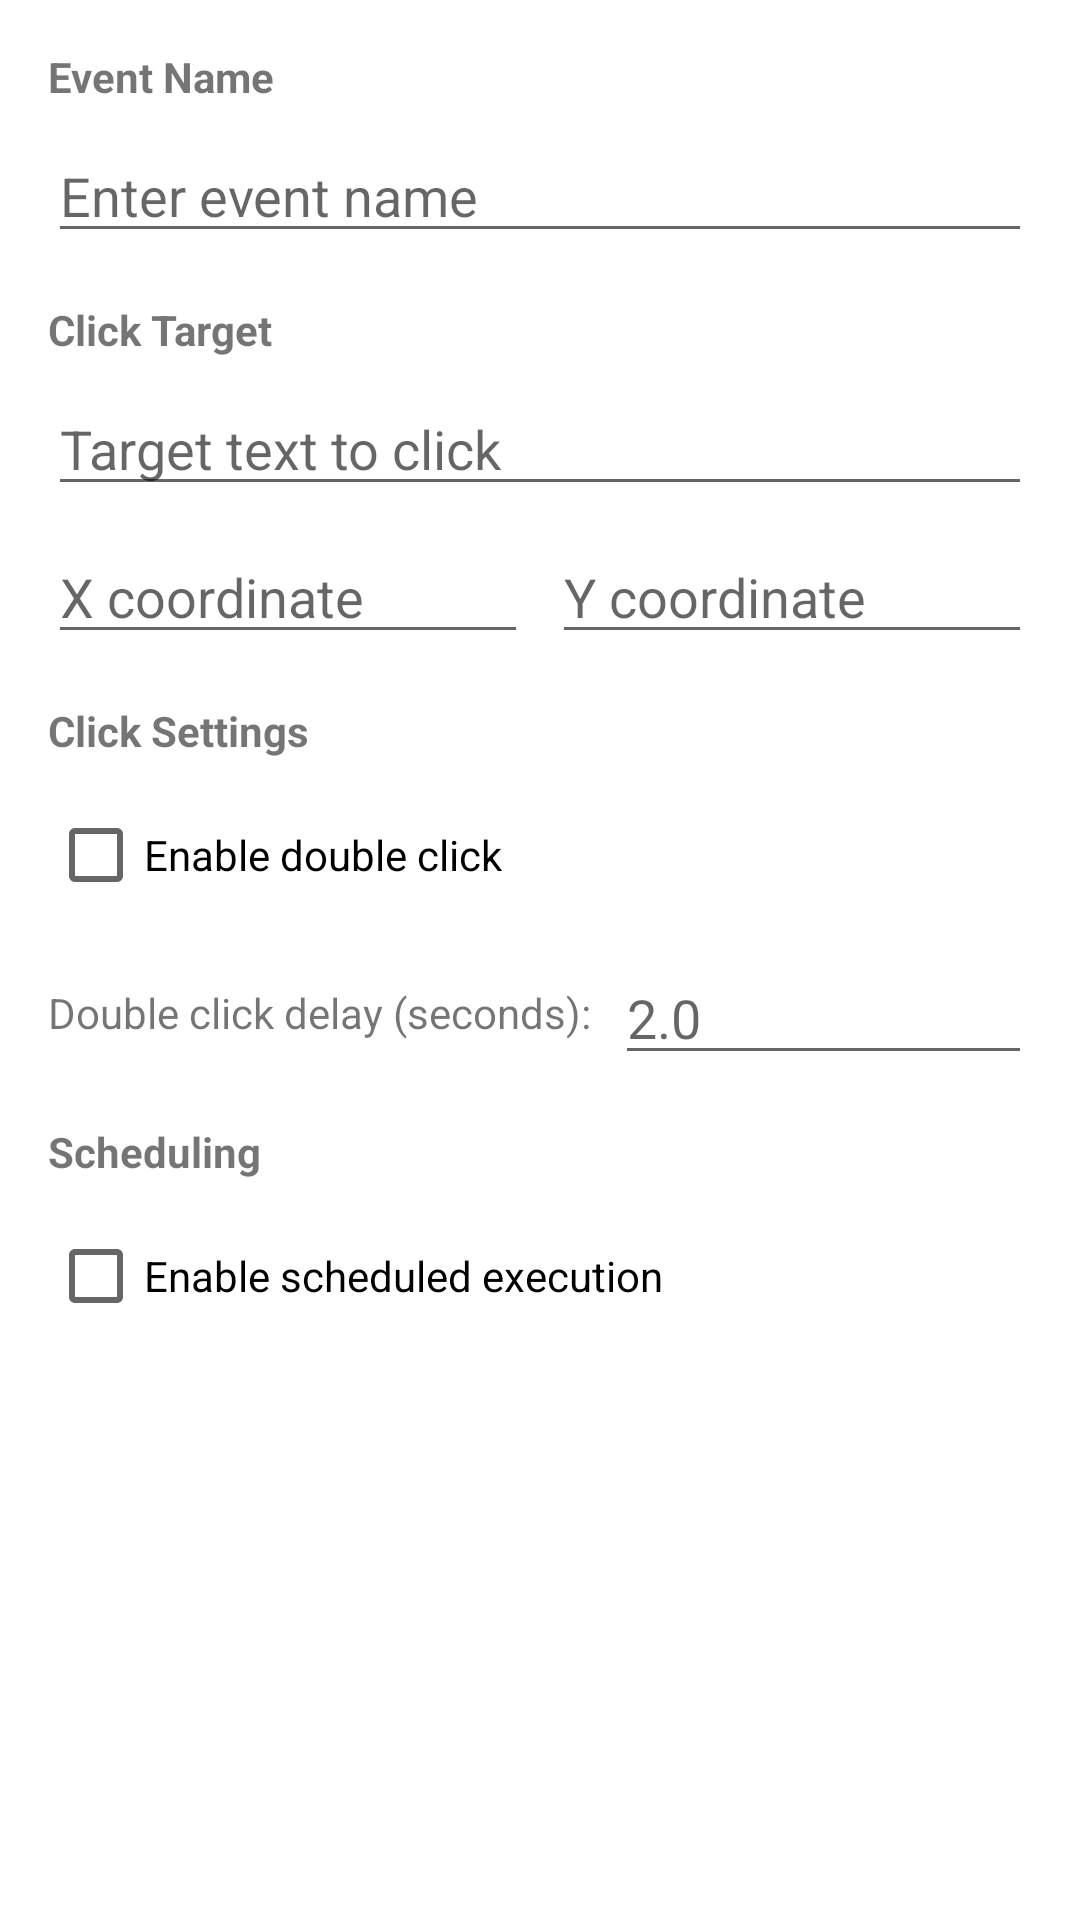

Layout XML and referenced resources for this Android screen:
<!-- AndroidManifest.xml: application theme Theme.ClickApp -->
<!-- res/layout/dialog_edit_shortcut.xml -->
<?xml version="1.0" encoding="utf-8"?>
<ScrollView xmlns:android="http://schemas.android.com/apk/res/android"
    android:layout_width="match_parent"
    android:layout_height="wrap_content"
    android:padding="16dp">

    <LinearLayout
        android:layout_width="match_parent"
        android:layout_height="wrap_content"
        android:orientation="vertical">

        <TextView
            android:layout_width="match_parent"
            android:layout_height="wrap_content"
            android:text="Event Name"
            android:textStyle="bold"
            android:textSize="14sp"
            android:layout_marginBottom="8dp"/>

        <EditText
            android:id="@+id/etShortcutName"
            android:layout_width="match_parent"
            android:layout_height="wrap_content"
            android:hint="Enter event name"
            android:inputType="text"
            android:layout_marginBottom="16dp"/>

        <TextView
            android:layout_width="match_parent"
            android:layout_height="wrap_content"
            android:text="Click Target"
            android:textStyle="bold"
            android:textSize="14sp"
            android:layout_marginBottom="8dp"/>

        <EditText
            android:id="@+id/etTargetText"
            android:layout_width="match_parent"
            android:layout_height="wrap_content"
            android:hint="Target text to click"
            android:inputType="text"
            android:layout_marginBottom="8dp"/>

        <LinearLayout
            android:layout_width="match_parent"
            android:layout_height="wrap_content"
            android:orientation="horizontal"
            android:layout_marginBottom="16dp">

            <EditText
                android:id="@+id/etClickX"
                android:layout_width="0dp"
                android:layout_height="wrap_content"
                android:layout_weight="1"
                android:hint="X coordinate"
                android:inputType="number"
                android:layout_marginEnd="8dp"/>

            <EditText
                android:id="@+id/etClickY"
                android:layout_width="0dp"
                android:layout_height="wrap_content"
                android:layout_weight="1"
                android:hint="Y coordinate"
                android:inputType="number"/>

        </LinearLayout>

        <TextView
            android:layout_width="match_parent"
            android:layout_height="wrap_content"
            android:text="Click Settings"
            android:textStyle="bold"
            android:textSize="14sp"
            android:layout_marginBottom="8dp"/>

        <CheckBox
            android:id="@+id/cbDoubleClick"
            android:layout_width="match_parent"
            android:layout_height="wrap_content"
            android:text="Enable double click"
            android:layout_marginBottom="8dp"/>

        <LinearLayout
            android:layout_width="match_parent"
            android:layout_height="wrap_content"
            android:orientation="horizontal"
            android:gravity="center_vertical"
            android:layout_marginBottom="16dp">

            <TextView
                android:layout_width="wrap_content"
                android:layout_height="wrap_content"
                android:text="Double click delay (seconds):"
                android:layout_marginEnd="8dp"/>

            <EditText
                android:id="@+id/etDoubleClickDelay"
                android:layout_width="0dp"
                android:layout_height="wrap_content"
                android:layout_weight="1"
                android:hint="2.0"
                android:inputType="numberDecimal"/>

        </LinearLayout>

        <TextView
            android:layout_width="match_parent"
            android:layout_height="wrap_content"
            android:text="Scheduling"
            android:textStyle="bold"
            android:textSize="14sp"
            android:layout_marginBottom="8dp"/>

        <CheckBox
            android:id="@+id/cbEnableScheduling"
            android:layout_width="match_parent"
            android:layout_height="wrap_content"
            android:text="Enable scheduled execution"
            android:layout_marginBottom="8dp"/>

        <Spinner
            android:id="@+id/spinnerScheduleInterval"
            android:layout_width="match_parent"
            android:layout_height="wrap_content"
            android:visibility="gone"/>

    </LinearLayout>

</ScrollView>
<!-- resources referenced by this layout -->
<resources>
  <style name="Theme.ClickApp" parent="Theme.MaterialComponents.DayNight.DarkActionBar">
          <item name="colorPrimary">#6200EE</item>
          <item name="colorPrimaryVariant">#3700B3</item>
          <item name="colorOnPrimary">#FFFFFF</item>
          <item name="colorSecondary">#03DAC6</item>
          <item name="colorSecondaryVariant">#018786</item>
          <item name="colorOnSecondary">#000000</item>
          <item name="android:statusBarColor">?attr/colorPrimaryVariant</item>
      </style>
</resources>
